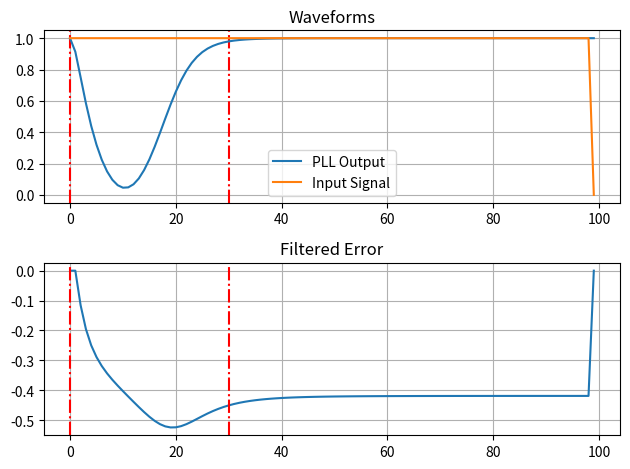

The script that saved this image:
import matplotlib.pyplot as plt
import numpy as np

k = 1
N = 15
K_p = 0.2667
K_i = 0.0178
K_0 = 1

input_signal = np.zeros(100)

integrator_out = 0
phase_estimate = np.zeros(100)
e_D = np.zeros(100)
e_F = np.zeros(100)
sin_out = np.zeros(100)
cos_out = np.ones(100)

trig_arg = np.zeros(100)

for n in range(99):
    if(n < 0):
        input_signal[n] = 0.0
    else:
        input_signal[n] = 1.0
    # input_signal[n] = np.cos(2*np.pi*(k/N)*n + np.pi)

for n in range(99):
    if(n - 1 > 0):
        e_D[n] = (input_signal[n] * sin_out[n-1])
    else:
        e_D[n] = 0.0

    #loop filter
    integrator_out += K_i * e_D[n]
    e_F[n] = K_p * e_D[n] + integrator_out

    #NCO
    if(n - 1 > 0):
        phase_estimate[n] = phase_estimate[n-1] + K_0 * e_F[n]
    else:
        phase_estimate[n] = K_0 * e_F[n]

    trig_arg[n] = 2*np.pi*(k/N)*(n) + phase_estimate[n]

    sin_out[n] = -np.sin(trig_arg[n])
    cos_out[n] = np.cos(trig_arg[n])



# Create a Figure
fig = plt.figure()

# Set up Axes
ax1 = fig.add_subplot(211)
ax1.axvline(x=00, color='red', ls='-.')
ax1.axvline(x=0+30, color='red', ls='-.')
ax1.plot(cos_out, label='PLL Output')
plt.grid()
ax1.plot(input_signal, label='Input Signal')
plt.legend()
ax1.set_title('Waveforms')

# Show the plot
#plt.show()

ax2 = fig.add_subplot(212)
ax2.plot(e_F)
ax2.axvline(x=00, color='red', ls='-.')
ax2.axvline(x=0+30, color='red', ls='-.')
plt.grid()
ax2.set_title('Filtered Error')
plt.tight_layout()
plt.show()
